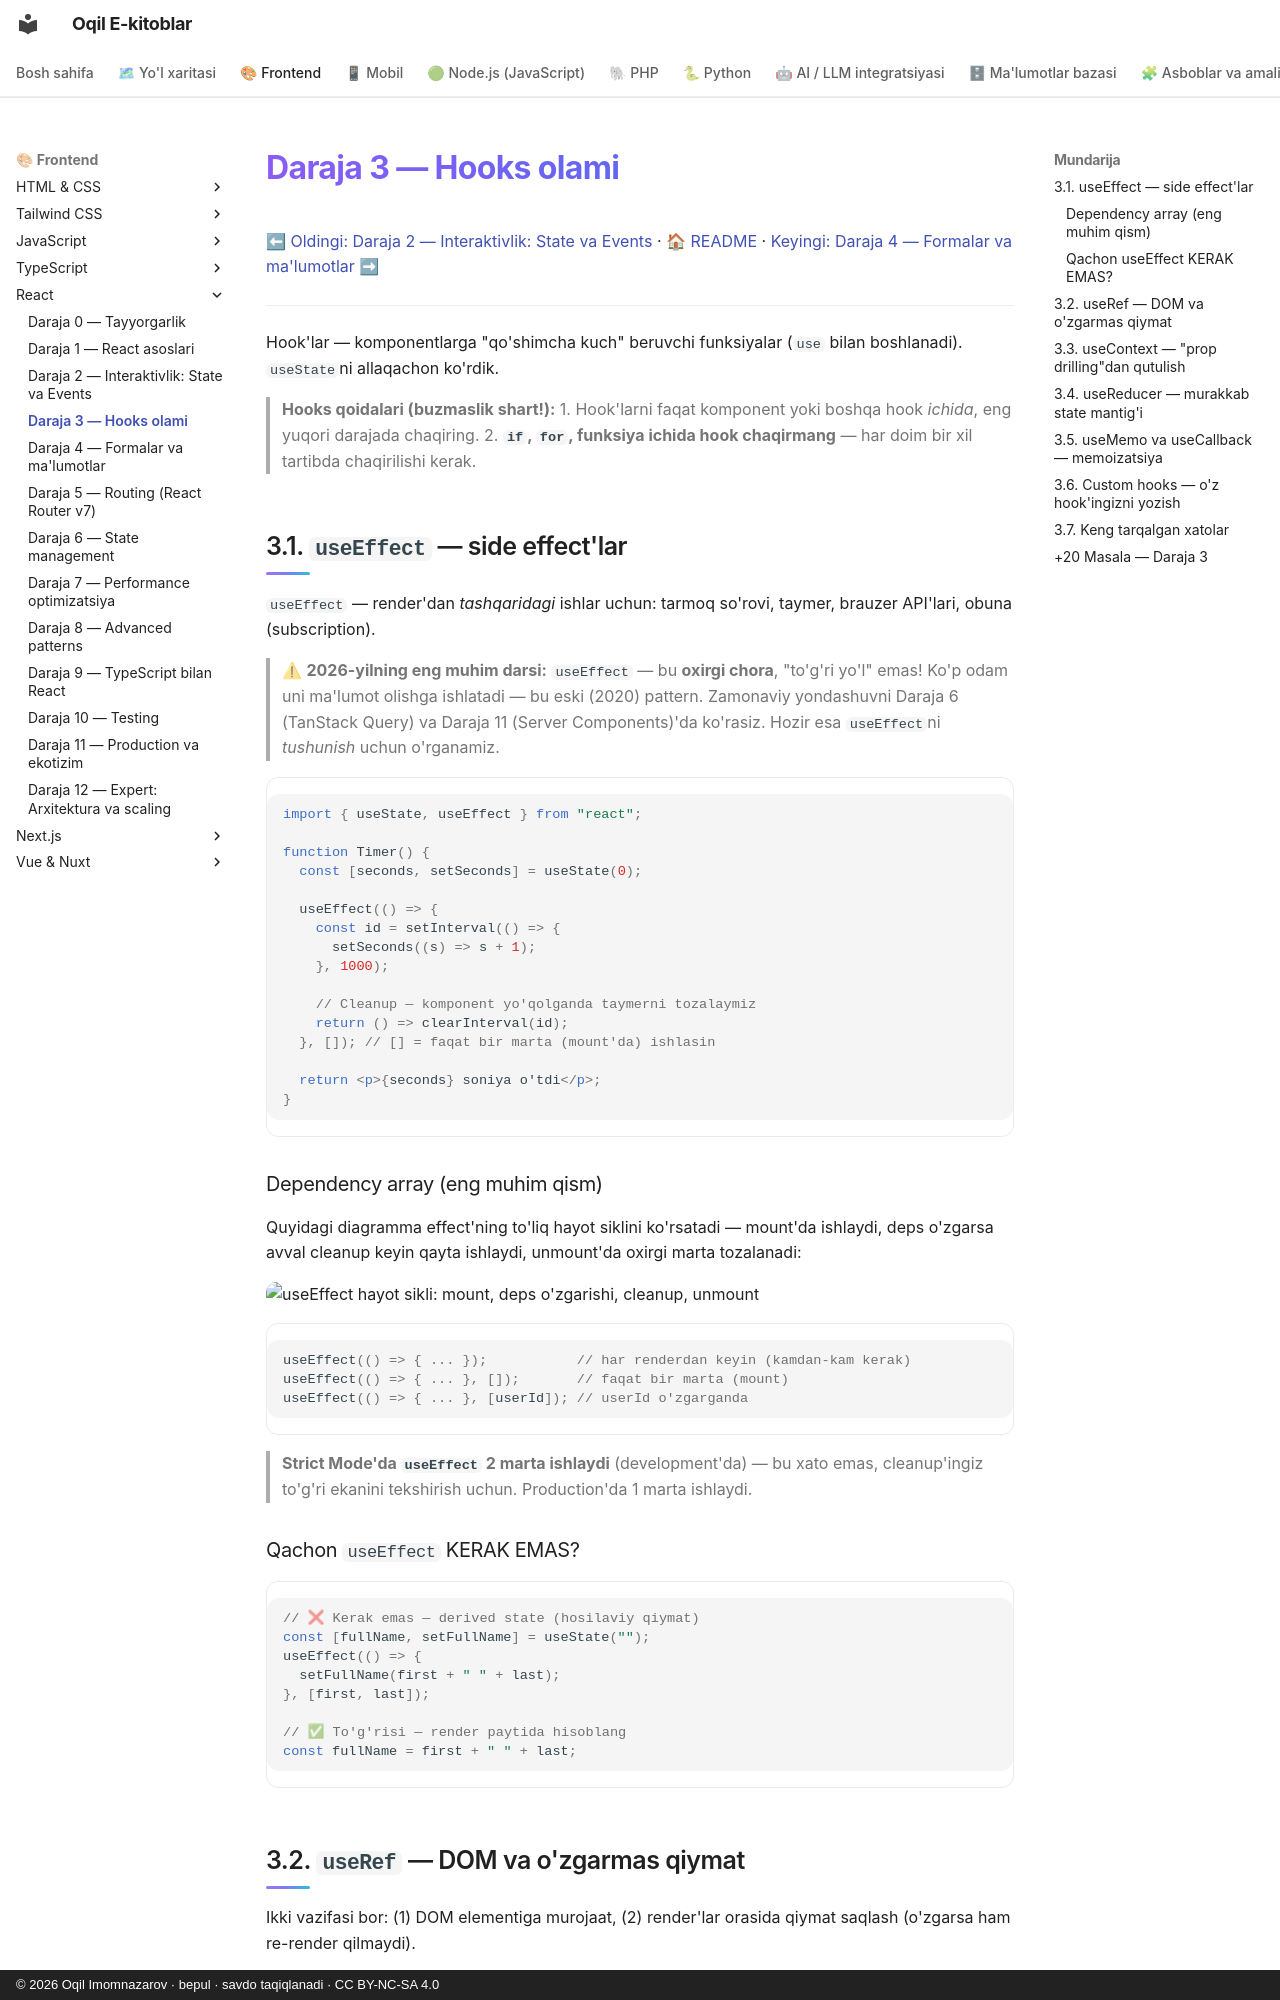

repository: iOqil/e-book · page: react/03-hooks/index.html · generator: mkdocs · copyright: © 2026 Oqil Imomnazarov · bepul · savdo taqiqlanadi · CC BY-NC-SA 4.0

# Daraja 3 — Hooks olami

[⬅ Oldingi: Daraja 2 — Interaktivlik: State va Events](./02-state-events.md) · [🏠 README](./README.md) · [Keyingi: Daraja 4 — Formalar va ma'lumotlar ➡](./04-formalar.md)

---

Hook'lar — komponentlarga "qo'shimcha kuch" beruvchi funksiyalar (`use` bilan boshlanadi). `useState`ni allaqachon ko'rdik.

> **Hooks qoidalari (buzmaslik shart!):**
> 1. Hook'larni faqat komponent yoki boshqa hook *ichida*, eng yuqori darajada chaqiring.
> 2. **`if`, `for`, funksiya ichida hook chaqirmang** — har doim bir xil tartibda chaqirilishi kerak.

## 3.1. `useEffect` — side effect'lar

`useEffect` — render'dan *tashqaridagi* ishlar uchun: tarmoq so'rovi, taymer, brauzer API'lari, obuna (subscription).

> ⚠ **2026-yilning eng muhim darsi:** `useEffect` — bu **oxirgi chora**, "to'g'ri yo'l" emas! Ko'p odam uni ma'lumot olishga ishlatadi — bu eski (2020) pattern. Zamonaviy yondashuvni Daraja 6 (TanStack Query) va Daraja 11 (Server Components)'da ko'rasiz. Hozir esa `useEffect`ni *tushunish* uchun o'rganamiz.

```jsx
import { useState, useEffect } from "react";

function Timer() {
  const [seconds, setSeconds] = useState(0);

  useEffect(() => {
    const id = setInterval(() => {
      setSeconds((s) => s + 1);
    }, 1000);

    // Cleanup — komponent yo'qolganda taymerni tozalaymiz
    return () => clearInterval(id);
  }, []); // [] = faqat bir marta (mount'da) ishlasin

  return <p>{seconds} soniya o'tdi</p>;
}
```

### Dependency array (eng muhim qism)

Quyidagi diagramma effect'ning to'liq hayot siklini ko'rsatadi — mount'da ishlaydi, deps o'zgarsa avval cleanup keyin qayta ishlaydi, unmount'da oxirgi marta tozalanadi:

![useEffect hayot sikli: mount, deps o'zgarishi, cleanup, unmount](rasmlar/reb-useeffect-lifecycle.svg)

```jsx
useEffect(() => { ... });           // har renderdan keyin (kamdan-kam kerak)
useEffect(() => { ... }, []);       // faqat bir marta (mount)
useEffect(() => { ... }, [userId]); // userId o'zgarganda
```

> **Strict Mode'da `useEffect` 2 marta ishlaydi** (development'da) — bu xato emas, cleanup'ingiz to'g'ri ekanini tekshirish uchun. Production'da 1 marta ishlaydi.

### Qachon `useEffect` KERAK EMAS?

```jsx
// ❌ Kerak emas — derived state (hosilaviy qiymat)
const [fullName, setFullName] = useState("");
useEffect(() => {
  setFullName(first + " " + last);
}, [first, last]);

// ✅ To'g'risi — render paytida hisoblang
const fullName = first + " " + last;
```
